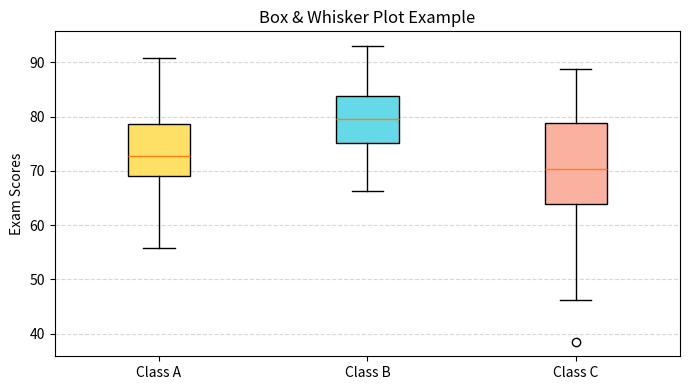

Generate this figure with matplotlib:
import matplotlib.pyplot as plt
import numpy as np

# Example data: exam scores for three classes
np.random.seed(42)
class1 = np.random.normal(75, 10, 30)
class2 = np.random.normal(80, 7, 30)
class3 = np.random.normal(70, 12, 30)

data = [class1, class2, class3]
labels = ['Class A', 'Class B', 'Class C']
colors = ['#ffe066', '#66d9e8', '#fab1a0']

plt.figure(figsize=(7, 4))
box = plt.boxplot(data, patch_artist=True, labels=labels)

# Color the boxes
for patch, color in zip(box['boxes'], colors):
    patch.set_facecolor(color)

plt.title('Box & Whisker Plot Example')
plt.ylabel('Exam Scores')
plt.grid(axis='y', linestyle='--', alpha=0.5)
plt.tight_layout()
plt.show() 